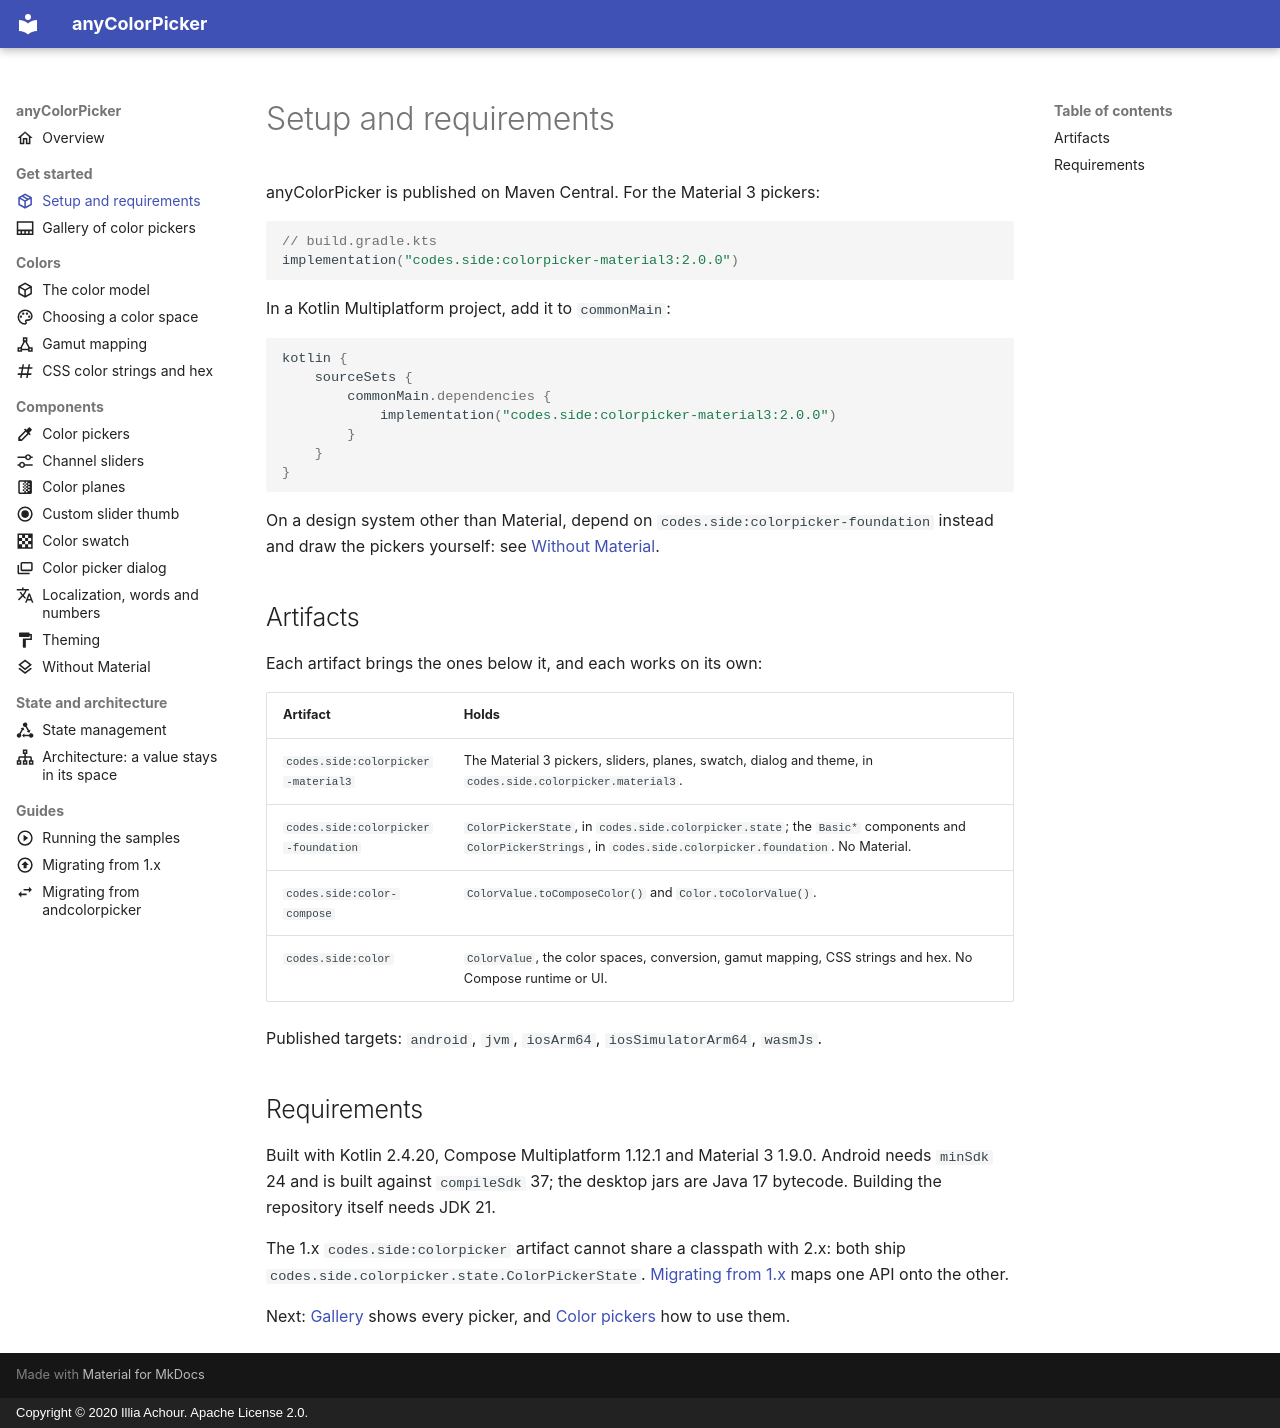

repository: side-codes/anyColorPicker · page: setup.html · generator: mkdocs · copyright: Copyright © 2020 Illia Achour. Apache License 2.0.

---
title: "Setup and requirements"
description: "Add anyColorPicker to a Jetpack Compose Android app or a Kotlin Multiplatform project from Maven Central: the artifacts, published targets and requirements."
icon: material/package-variant-closed
---

anyColorPicker is published on Maven Central. For the Material 3 pickers:

```kotlin
// build.gradle.kts
implementation("codes.side:colorpicker-material3:2.0.0")
```

In a Kotlin Multiplatform project, add it to `commonMain`:

```kotlin
kotlin {
    sourceSets {
        commonMain.dependencies {
            implementation("codes.side:colorpicker-material3:2.0.0")
        }
    }
}
```

On a design system other than Material, depend on `codes.side:colorpicker-foundation` instead and draw
the pickers yourself: see [Without Material](without-material.md).

## Artifacts

Each artifact brings the ones below it, and each works on its own:

| Artifact                            | Holds                                                                                                                                                         |
|-------------------------------------|---------------------------------------------------------------------------------------------------------------------------------------------------------------|
| `codes.side:colorpicker-material3`  | The Material 3 pickers, sliders, planes, swatch, dialog and theme, in `codes.side.colorpicker.material3`.                                                     |
| `codes.side:colorpicker-foundation` | `ColorPickerState`, in `codes.side.colorpicker.state`; the `Basic*` components and `ColorPickerStrings`, in `codes.side.colorpicker.foundation`. No Material. |
| `codes.side:color-compose`          | `ColorValue.toComposeColor()` and `Color.toColorValue()`.                                                                                                     |
| `codes.side:color`                  | `ColorValue`, the color spaces, conversion, gamut mapping, CSS strings and hex. No Compose runtime or UI.                                                     |

Published targets: `android`, `jvm`, `iosArm64`, `iosSimulatorArm64`, `wasmJs`.

## Requirements

Built with Kotlin 2.4.20, Compose Multiplatform 1.12.1 and Material 3 1.9.0. Android needs
`minSdk` 24 and is built against `compileSdk` 37; the desktop jars are Java 17 bytecode. Building
the repository itself needs JDK 21.

The 1.x `codes.side:colorpicker` artifact cannot share a classpath with 2.x: both ship
`codes.side.colorpicker.state.ColorPickerState`. [Migrating from 1.x](migrating-from-1x.md) maps one API onto the other.

Next: [Gallery](gallery.md) shows every picker, and [Color pickers](pickers.md) how to use them.
